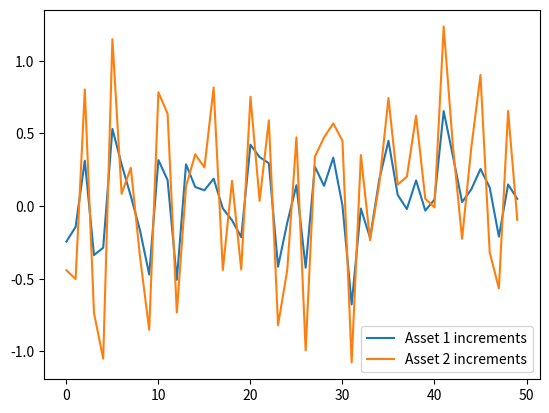
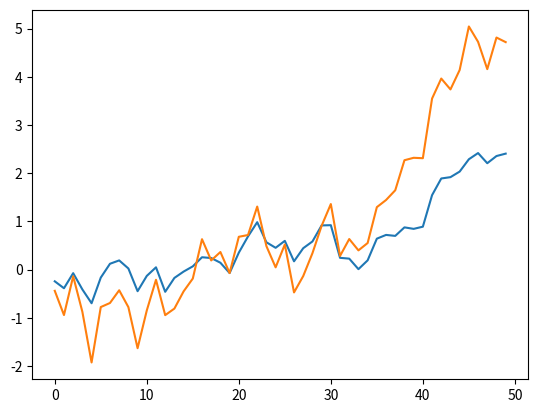
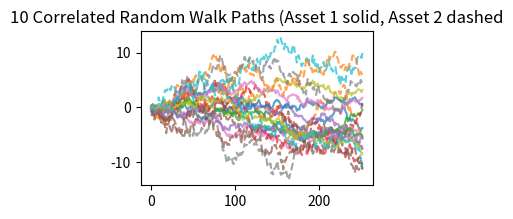
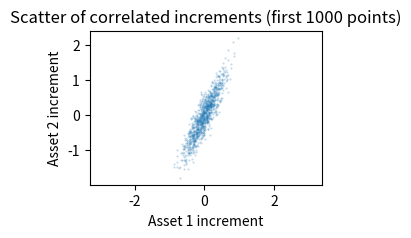

Write the Python code that produced these figures, in order.
#!/usr/bin/env python3
# -*- coding: utf-8 -*-
"""
Created on Tue Jun 30 18:40:56 2026

@author: tianyang

Cholesky Project 13June2026 13:45 - 15:38

   Create covariance matrix for two assets. Decompose the covariance matrix.
   Generate 10,000 paths of 2 correlated random walks. 
   Plot 50 of them to visually inspect correlation.
   Calculate the correlation matrix of increment-level simulation (xxxfinal price levels to verifyxxx) it matches the output.
   
THE CORRECTION is on checking correlation increment-level simulation with initial covariance matrix
is because a. Choleski factor is multiplied with simulated normal random series, the concept in BM corresponds to increment-level as return in finance
           b. Price-level series is obtained by np.cumsum and it leads the series to be un-stationary with spruious/random correlation of two variables/dimensions

Application
to verify if a covariance matrix is symmetric and to be inputted in an optimizer
"""

import numpy as np
import matplotlib.pyplot as plt

#to decompose a covariance matrix, 
#generate Choleski Triangular Matrix that functions as coefficient, (Choleski factor as L, linear transformation)
#multiply generated matrix with a (vector of independent normal random numerates ) variable 
#to produce correlated (correlated random) variable +as specified by the initial covariance matrix


#Define asset 1 and 2 volatility, correlation of asset 1 and 2, and variance-covariance matrix
#diagonal of the matrix is varaince, off-diagonal is covariance
#covariance = sigma1 * sigma2 * correlation


v1 = 0.3 
v2= 0.6 #vol to variance
corr = 0.9
covr = v1*v2*corr
covM = [[v1*v1, covr ],[covr, v2*v2]]
L = np.linalg.cholesky(covM); L@L.T==covM; np.allclose(L@L.T, covM)


dimensions = len(covM)
sample_path_CKY = 10000
steps = 252
uncorr_spl_3d = np.random.normal(size=(dimensions, sample_path_CKY, steps)) 
uncorr_spl_2d = uncorr_spl_3d.reshape(dimensions, -1)          # (2, 10000*252)

corred_spl_2d = L@uncorr_spl_2d #increment deltaW in BM, change in the process
corred_spl_3d = corred_spl_2d.reshape(dimensions, sample_path_CKY, steps)

random_walk_2d = np.cumsum(corred_spl_2d,axis=1) # SUM(deltaW), total change, example as arithmetic sum
random_walk_3d = np.cumsum(corred_spl_3d,axis=2) # axis=2 to sum across timesteps

#axis=1 across the column to arrive at sum for the row
#Geometric BM represents price level of stock from changes over time 

'''VERIFY Correlations
   a. correlation matrix from volatility and covariance defined
   b. correlation matrix from correlated simulation of two variables
   c. correlation matrix from increments of random walk generated
'''

std_devs = np.sqrt(np.diag(covM))
d_matrix_inv = np.diag(1 / std_devs)
corr_matrix = d_matrix_inv @ covM @ d_matrix_inv
np.corrcoef(random_walk_2d) == corr_matrix; np.allclose(np.corrcoef(random_walk_2d), corr_matrix)
#return FALSE because RandomWalk, price level, are not stationary per np.cumsum, which leads to spurious correlation
#summation makes the series un-stationary?
#CORRECTION UNDERSTANDING: np.cumsum is arithmetic BM with drift = 0

np.corrcoef(corred_spl_2d) == corr_matrix; np.allclose(np.corrcoef(corred_spl_2d), corr_matrix)
#CLOSE ENOUGH because the Choleski factor is applied to define return level information

increment = np.diff(random_walk_2d, axis = 1) #axis=1 to take diff across column and produce result of the row dimension
np.allclose(np.corrcoef(increment), corr_matrix)

plt.figure()
plt.plot(corred_spl_2d[0,:50], label='Asset 1 increments')
plt.plot(corred_spl_2d[1,:50], label='Asset 2 increments')
plt.legend()
plt.show()

plt.figure()
plt.plot(random_walk_2d[0,:50], label='Asset 1 Price')
plt.plot(random_walk_2d[1,:50], label='Asset 2 Price')
plt.plot()
plt.show()


fig, ax = plt.subplots(figsize=(3, 2))
 
for i in range(10):
    ax.plot(random_walk_3d[0, i, :], alpha = 0.7, label=f'Path{i}' if i==0 else "")
    ax.plot(random_walk_3d[1, i, :], alpha = 0.7, linestyle='--')
ax.set_title('10 Correlated Random Walk Paths (Asset 1 solid, Asset 2 dashed')

plt.figure(figsize=(3,2))
plt.scatter(corred_spl_2d[0, :1000], corred_spl_2d[1, :1000], alpha=0.3, s=.2)
plt.xlabel('Asset 1 increment')
plt.ylabel('Asset 2 increment')
plt.title('Scatter of correlated increments (first 1000 points)')
plt.axis('equal')
plt.show()
